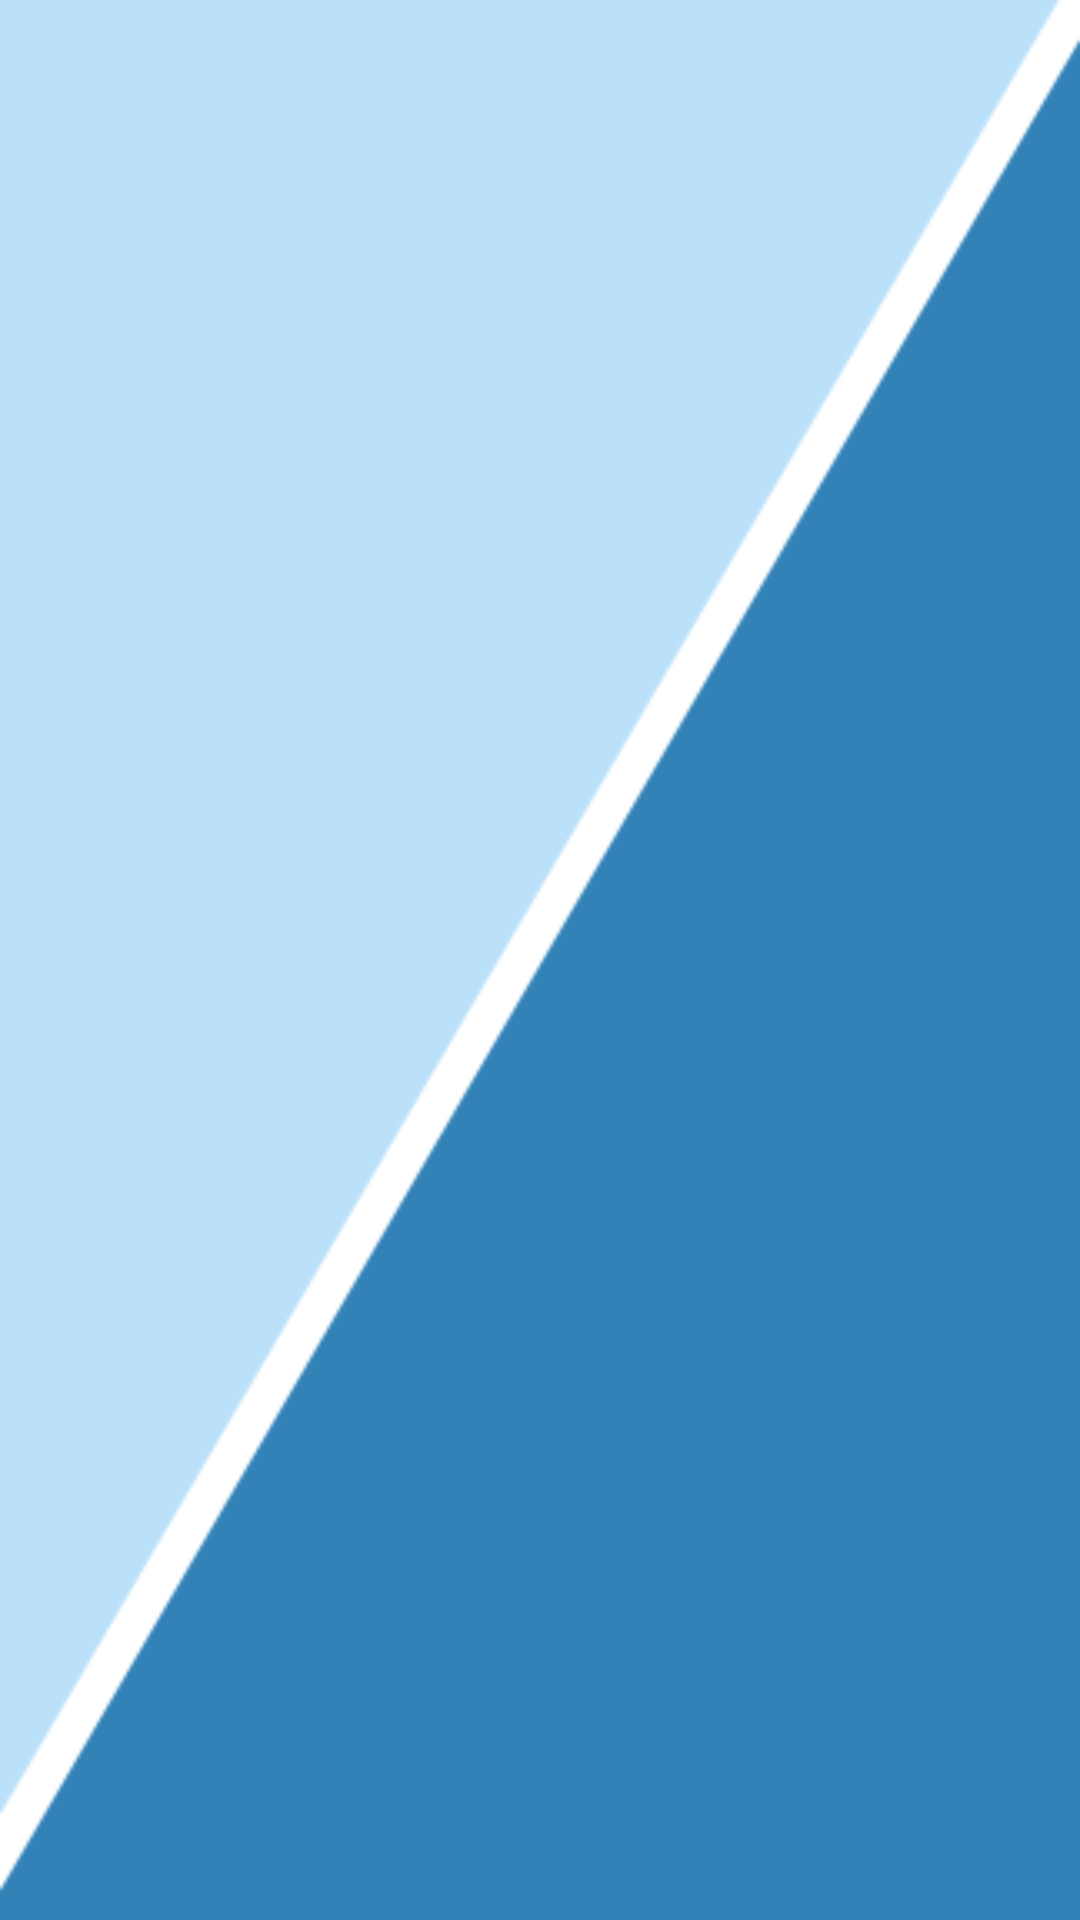

Layout XML and referenced resources for this Android screen:
<!-- AndroidManifest.xml: application theme Theme.ImOnline -->
<!-- res/layout/activity_post.xml -->
<?xml version="1.0" encoding="utf-8"?>
<androidx.constraintlayout.widget.ConstraintLayout xmlns:android="http://schemas.android.com/apk/res/android"
    xmlns:tools="http://schemas.android.com/tools"
    android:layout_width="match_parent"
    android:layout_height="match_parent"
    xmlns:app="http://schemas.android.com/apk/res-auto"
    android:padding="8dp"
    android:background="@drawable/background"
    tools:context=".activity.ApiDbListActivity">


    <androidx.core.widget.NestedScrollView
        android:layout_width="match_parent"
        android:layout_height="match_parent">
    <TextView
        android:id="@+id/textViewResult"
        android:layout_width="wrap_content"
        android:layout_height="wrap_content"
        android:textColor="#000"
        app:layout_constraintBottom_toBottomOf="parent"
        app:layout_constraintLeft_toLeftOf="parent"
        app:layout_constraintRight_toRightOf="parent"
        app:layout_constraintTop_toTopOf="parent"/>
    </androidx.core.widget.NestedScrollView>

</androidx.constraintlayout.widget.ConstraintLayout>
<!-- resources referenced by this layout -->
<resources>
  <!-- drawable background: png bitmap (drawable, 12230 bytes) -->
  <style name="Theme.ImOnline" parent="Theme.MaterialComponents.DayNight.NoActionBar">
          
          <item name="colorPrimary">@color/blue</item>
          <item name="colorPrimaryVariant">@color/dark_blue</item>
          <item name="colorOnPrimary">@color/white</item>
  
          
          <item name="colorSecondary">@color/light_blue</item>
          <item name="colorSecondaryVariant">@color/blue</item>
          <item name="colorOnSecondary">@color/black</item>
  
          
          <item name="android:statusBarColor">?attr/colorPrimaryVariant</item>
  
          
  
      </style>
  <color name="blue">#3282B8</color>
  <color name="dark_blue">#1B262C</color>
  <color name="white">#FFFFFFFF</color>
  <color name="light_blue">#BBE1FA</color>
  <color name="black">#FF000000</color>
</resources>
